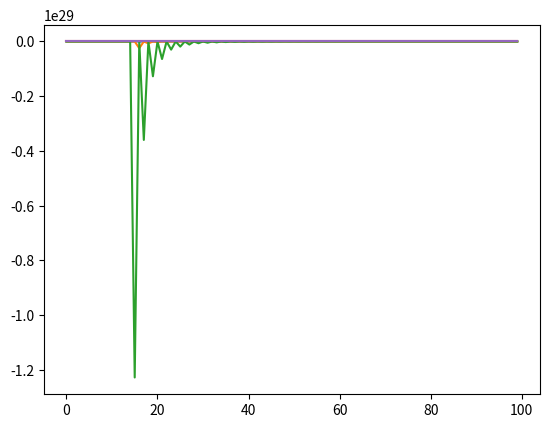

Generate this figure with matplotlib:
from matplotlib import pyplot as plt
import numpy as np
import sys
#step 1
#insider and noise traders simultaniously choose orders
    #insider knows his own previous trades and true liquidation value, nothing else
    #quantity traded by noise traders is independent of previous and current trades by either party
    #insider wants to maximize total profit over the whole time he is trading
# Market maker sets a price, trades enough to make the markets clear
    #market makers have information about current, past aggregate quantities traded ("order flow")
    #price fluctuations are due to order flow changes
    #prices are equal to expected liquidation value conditioned on current information
#other
    # prices and quantities are linear functions of observations at equilibrium
    # quantity traded by noise traders follows bm -> price does, too
    # doubling of noise doubles the volume traded by all parties, and therefore benefits the insider
    # tightness: cost of turning around a position in short time
    # depth: size of an order flow change needed to change prices
    # resiliency: speed at which prices recover from random shocks
#Notation
    #v_ is ex-post liquidation value of a risky asset. it is normally distributed with mean p0, variance S0
    #Quantity traded by noise traders u_ is normally distributed with mean 0 and variance su
    #v_ and u_ are independent
    #quantity traded by insider is x_ and price is p_
    #step 1: v_, u_ realized, x_ is determined by insider observing v_ and not u_
    #X is the insider's strategy, assigning each quantity traded to a probability distribution of v_
    #x_ = X(v_)
    #step 2: p_ determined to satisfy u_ + x_
    #pricing rule P is a meas. real func p_ = P(x_+u_)
    #pi_ is profits of insider, pi_ = (v_-p_)x_.
    #p_ and pi_ are functions of both X and P.
    #equilibrium is a pair X and P s.t.
        #X is the best trading strategy given P and v
        #p_ is equal to the expectation of v_ given volume information
    #X and P being linear functions is an equilibrium
#asset true value, mean and standard deviation:
##v_=110
##p0=100
##S0=10
###standard deviation of noise trading orders:
##su=100
###Other constants
##b=(su**2/S0)**0.5
##l=2*(su**2/S0)**(-0.5)
###equilibrium functions
##def P(phist,i,volume):
##    return p0+l*(volume)
##def X(vhist,i):
##    return b*(v_-p0)
##N = 100

p_0=100
v_=110
su=10
N=100
#processes
p_ = np.zeros(N)
x_ = np.zeros(N)
u_ = np.zeros(N)
X = np.zeros(N)
P = np.zeros(N)

l = np.random.random(N)*10
b = np.random.random(N)*10
a = np.random.random(N)*10
d = np.random.random(N)*10
S = np.random.random(N)*10
#assign values to b,l,a,d,S
for iteration in range(10000):
    for n in range(N):
        if(n>0):
            a[n-1]=min(1000,1/(4*l[n]*(1-a[n]*l[n])))
            d[n-1]=max(0.01,min(1000,d[n]+a[n]*l[n]**2*su**2/N))
            S[n]=max(1,min(1000,(1-b[n]*l[n]/N)*S[n-1]))
        b[n]=min(1000,(1-2*a[n]*l[n])/(2*l[n]*(1-a[n]*l[n]))/N)
        l[n]=min(1000,b[n]*S[n]/su**2)
        if(n==N-1):
            a[n]=0
            d[n]=0
        #if(iteration%10000==0):
            #print(l[n]*(1-a[n]*l[n]))
aerror = 0
derror = 0
Serror = 0
berror = 0
lerror = 0
for n in range(N):
    if(n>0):
        aerror = abs(a[n-1]-1/(4*l[n]*(1-a[n]*l[n])))
        derror = abs(d[n-1]-d[n]+a[n]*l[n]**2*su**2/N)
        Serror = abs(S[n]-(1-b[n]*l[n]/N)*S[n-1])
    berror = abs(b[n]-(1-2*a[n]*l[n])/(2*l[n]*(1-a[n]*l[n]))/N)
    lerror = abs(l[n]-b[n]*S[n]/su**2)
##for i in range(N):
##    #assign noise actions
##    du_ = np.random.normal(0,su*(N)**(-0.5),1)
##    if(i==0):u_[0]=du_
##    else:u_[i]=u[i-1]+du_
##    #assign insider actions
##    if(i==0):
##        dx_ = b[i]*(v_-p_0)
##        x_[i]=dx_
##    else:
##        dx_ = b[i]*(v_-p_[i-1])
##        x_[i]=dx_+x[i-1]
##    #assign pricing actions
##    dp_ = l[i]*(dx_+du_)
##    if(i==0):
##        p_[i] = dp_
##    else:
##        p_[i] = dp_+p_[i-1]
print(lerror)
print(berror)
print(aerror)
print(derror)
print(Serror)
    
plt.plot(l)
plt.show()
plt.plot(b)
plt.show()
plt.plot(a)
plt.show()
plt.plot(d)
plt.show()
plt.plot(S)
plt.show()










